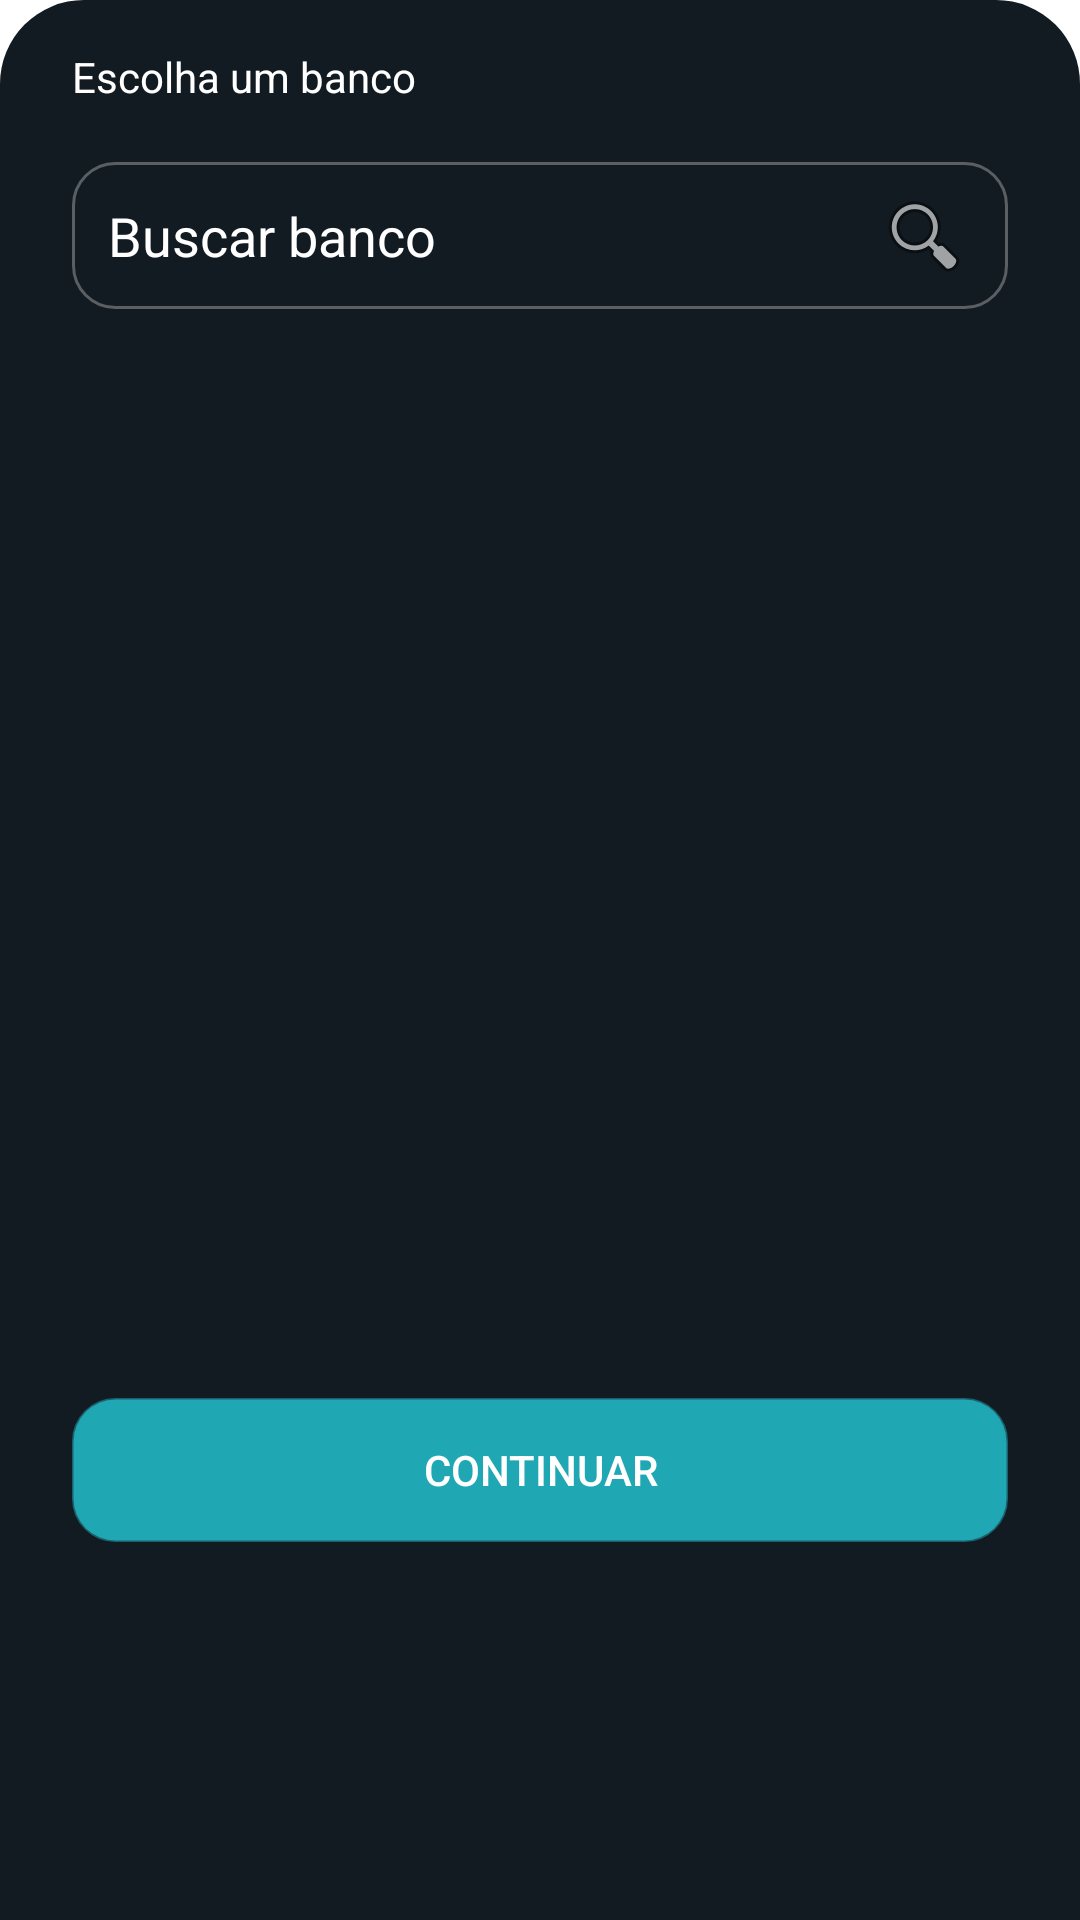

This screen was rendered from an Android layout file. Write that file and the resources it references.
<!-- AndroidManifest.xml: application theme Theme.Empresa -->
<!-- res/layout/blank_fragment.xml -->
<?xml version="1.0" encoding="utf-8"?>
<LinearLayout xmlns:android="http://schemas.android.com/apk/res/android"
    xmlns:app="http://schemas.android.com/apk/res-auto"
    xmlns:tools="http://schemas.android.com/tools"
    android:layout_width="match_parent"
    android:orientation="vertical"
    android:layout_height="wrap_content"
    android:backgroundTint="@color/cor_buutom"

    android:background="@drawable/bordas_bottom_shhet">

<LinearLayout
    android:layout_width="match_parent"
    android:orientation="horizontal"
    android:layout_height="wrap_content">

    <TextView
        android:id="@+id/textView31"
        android:layout_width="306dp"
        android:textColor="@color/white"
        android:layout_height="wrap_content"
        android:layout_marginLeft="24dp"
        android:layout_marginTop="16dp"
        android:layout_marginRight="24dp"
        android:text="Escolha um banco"
        app:layout_constraintEnd_toStartOf="@+id/xbanco"
        app:layout_constraintStart_toStartOf="parent"
        app:layout_constraintTop_toTopOf="parent" />

    <ImageView
        android:id="@+id/xbanco"
        android:layout_width="wrap_content"
        android:layout_height="32dp"
        android:layout_marginTop="16dp"
        android:layout_marginRight="10dp"

        android:src="@android:drawable/ic_menu_close_clear_cancel"
        app:layout_constraintEnd_toEndOf="parent"
        app:layout_constraintTop_toTopOf="parent" />

</LinearLayout>


    <EditText
        android:id="@+id/buscabanco"
        android:layout_width="match_parent"
        android:layout_height="49dp"
        android:textColor="@color/white"
        android:textColorHint="@color/white"
        android:layout_marginStart="24dp"
        android:layout_marginTop="6dp"
        android:layout_marginEnd="24dp"
        android:background="@drawable/bordas_areedontadas"
        android:drawableEnd="@android:drawable/ic_menu_search"
        android:hint="Buscar banco"
        android:padding="12dp"
        app:layout_constraintEnd_toEndOf="parent"
        app:layout_constraintHorizontal_bias="0.0"
        app:layout_constraintStart_toStartOf="parent"
        app:layout_constraintTop_toBottomOf="@+id/textView31">

    </EditText>
        <androidx.recyclerview.widget.RecyclerView
            android:id="@+id/recybanco"
            android:layout_width="match_parent"
            android:layout_height="331dp"
            android:layout_margin="16dp"
            android:layout_marginStart="32dp"
            android:layout_marginTop="8dp"
            android:layout_marginEnd="32dp"
            app:layout_constraintBottom_toTopOf="@+id/button"
            app:layout_constraintEnd_toEndOf="parent"
            app:layout_constraintStart_toStartOf="parent"
            app:layout_constraintTop_toBottomOf="@+id/buscabanco" />

    <androidx.appcompat.widget.AppCompatButton
        android:id="@+id/buttonBanco"
        android:layout_width="match_parent"
        android:layout_height="wrap_content"
        android:layout_marginStart="24dp"
        android:layout_marginEnd="24dp"
        android:layout_marginBottom="8dp"
        android:background="@drawable/bordas_areedontadas"
        android:backgroundTint="@color/corpadrao"
        android:text="Continuar"
        android:textColor="@color/white"
        app:layout_constraintBottom_toBottomOf="parent"
        app:layout_constraintEnd_toEndOf="parent"
        app:layout_constraintStart_toStartOf="parent" />


</LinearLayout>
<!-- resources referenced by this layout -->
<resources>
  <color name="cor_buutom">#FF131B22</color>
  <color name="corpadrao">#20A7B4</color>
  <color name="white">#FFFFFFFF</color>
  <!-- drawable bordas_areedontadas (drawable) -->
  <?xml version="1.0" encoding="utf-8"?>
  <shape xmlns:android="http://schemas.android.com/apk/res/android">
      <corners
          android:radius="14dp"
          >
  
  
      </corners>
      <stroke
          android:width="1dp" android:color="#819EA3A3"
          >
  
      </stroke>
  
  </shape>
  <!-- drawable bordas_bottom_shhet (drawable) -->
  <?xml version="1.0" encoding="utf-8"?>
  <shape xmlns:android="http://schemas.android.com/apk/res/android">
     <corners
         android:topLeftRadius="28dp"
         android:topRightRadius="28dp">
  
     </corners>
  </shape>
  <style name="Theme.Empresa" parent="Theme.MaterialComponents.DayNight.NoActionBar">
          
          <item name="colorPrimary">@color/purple_500</item>
          <item name="colorPrimaryVariant">#248BE3</item>
          <item name="colorOnPrimary">@color/white</item>
          
          <item name="colorSecondary">@color/teal_200</item>
          <item name="colorSecondaryVariant">@color/teal_700</item>
          <item name="colorOnSecondary">#0AC3B3</item>
          
          <item name="android:statusBarColor" tools:targetApi="l">@color/cordefundo</item>
          
      </style>
  <color name="purple_500">#0AC3DC</color>
  <color name="teal_200">#20A7B4</color>
  <color name="teal_700">#FF018786</color>
  <color name="cordefundo">#1C2934</color>
</resources>
